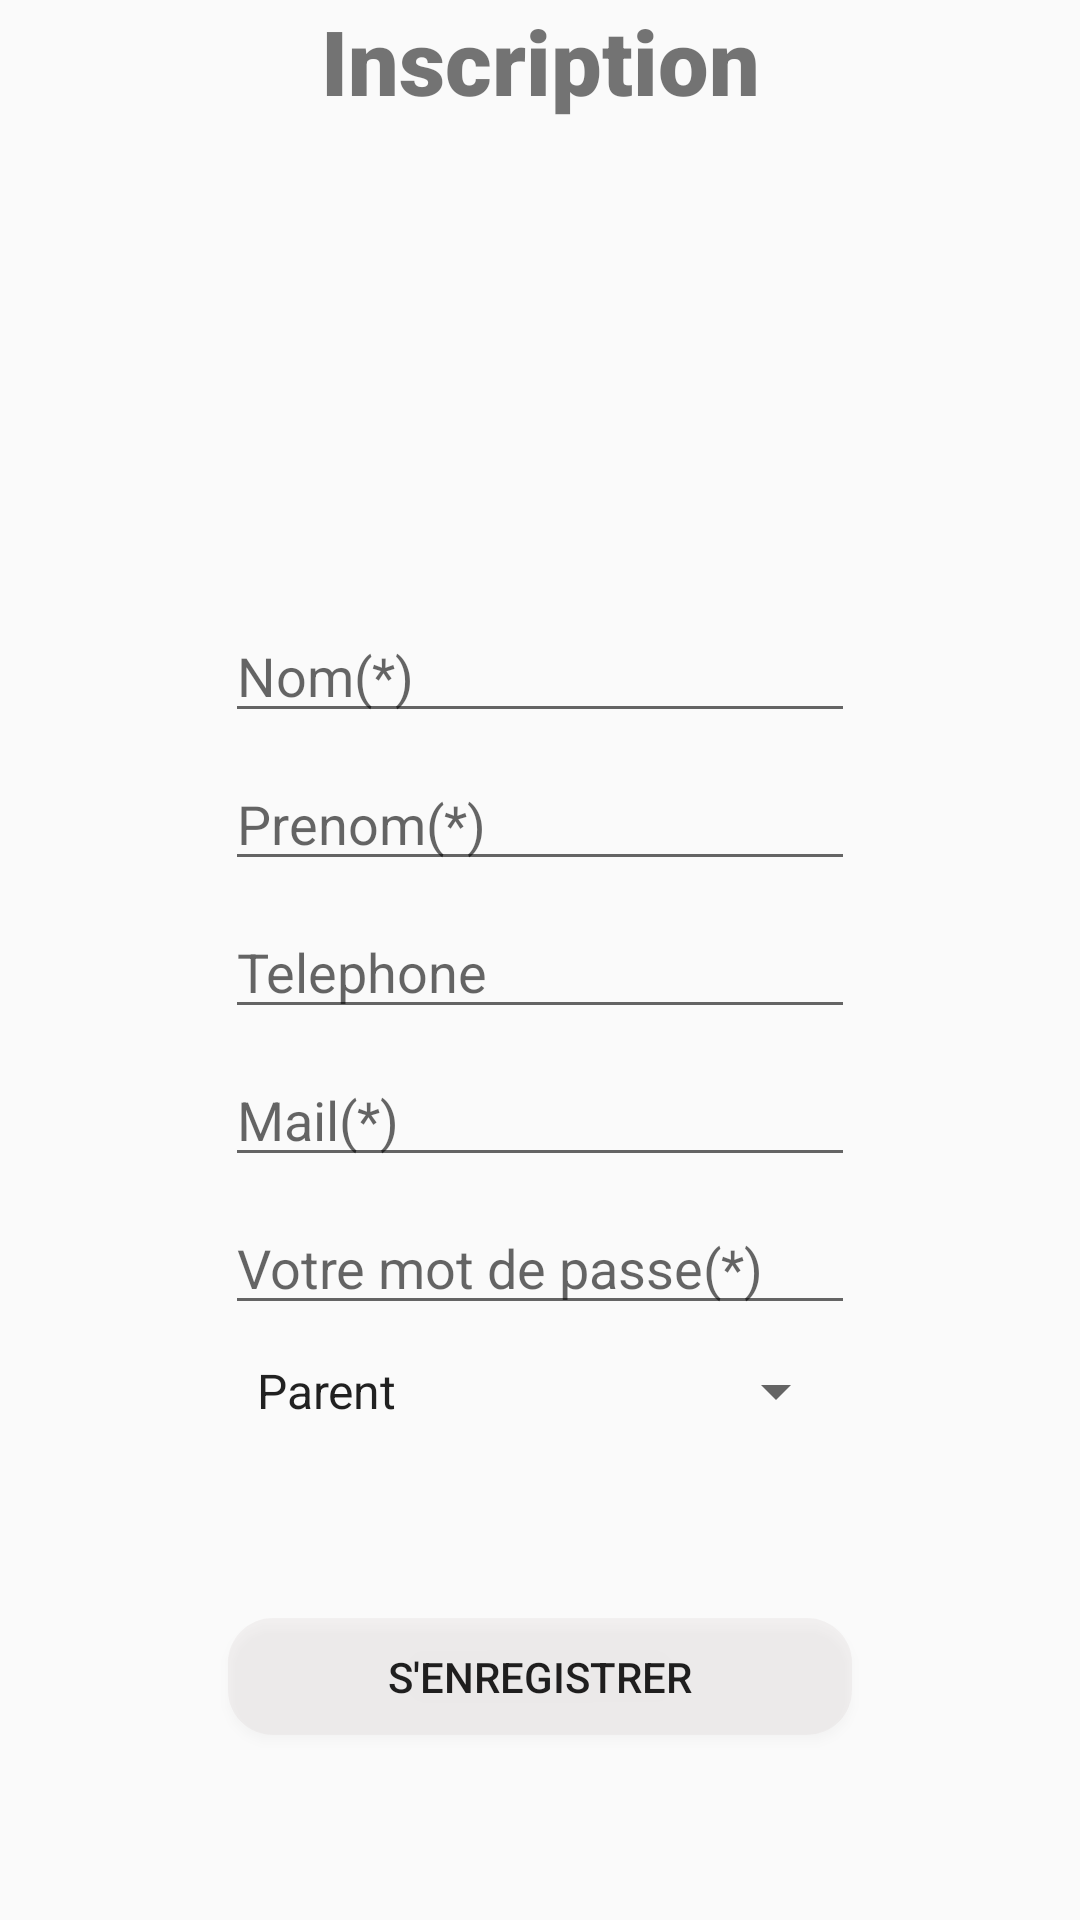

The Android layout XML behind this screen, and the referenced resources:
<!-- AndroidManifest.xml: application theme AppTheme -->
<!-- res/layout/activity_inscription.xml -->
<?xml version="1.0" encoding="utf-8"?>
<androidx.coordinatorlayout.widget.CoordinatorLayout xmlns:android="http://schemas.android.com/apk/res/android"
    xmlns:app="http://schemas.android.com/apk/res-auto"
    xmlns:tools="http://schemas.android.com/tools"
    android:layout_width="match_parent"
    android:layout_height="match_parent"
    android:background="?android:attr/windowBackground"
    tools:context=".Inscription"
    >

    <com.google.android.material.appbar.AppBarLayout
        android:layout_width="match_parent"
        android:layout_height="wrap_content"
        android:theme="@style/AppTheme.AppBarOverlay"/>

    <include layout="@layout/content_inscription" />


</androidx.coordinatorlayout.widget.CoordinatorLayout>
<!-- res/layout/content_inscription.xml (included above) -->
<?xml version="1.0" encoding="utf-8"?>
<androidx.constraintlayout.widget.ConstraintLayout xmlns:android="http://schemas.android.com/apk/res/android"
    xmlns:app="http://schemas.android.com/apk/res-auto"
    xmlns:tools="http://schemas.android.com/tools"
    android:layout_width="match_parent"
    android:layout_height="match_parent"
    app:layout_behavior="@string/appbar_scrolling_view_behavior"
    tools:context=".Inscription"
    tools:showIn="@layout/activity_inscription">

    <TextView
        android:id="@+id/textView3"
        android:layout_width="190dp"
        android:layout_height="40dp"
        android:fontFamily="sans-serif-black"
        android:text="@string/view_inscription"
        android:textAlignment="center"
        android:textAllCaps="false"
        android:textSize="30sp"
        android:typeface="normal"
        app:layout_constraintEnd_toEndOf="parent"
        app:layout_constraintStart_toStartOf="parent"
        app:layout_constraintTop_toTopOf="parent"
        />

    <EditText
        android:id="@+id/nom"
        android:layout_width="wrap_content"
        android:layout_height="wrap_content"
        android:layout_marginStart="8dp"
        android:layout_marginTop="8dp"
        android:layout_marginEnd="8dp"
        android:ems="10"
        android:hint="@string/view_nom"
        android:inputType="textPersonName"
        android:textAlignment="viewStart"
        app:layout_constraintEnd_toEndOf="parent"
        app:layout_constraintStart_toStartOf="parent"
        app:layout_constraintTop_toBottomOf="@+id/error"
        />

    <EditText
        android:id="@+id/Mail"
        android:layout_width="wrap_content"
        android:layout_height="wrap_content"
        android:layout_marginStart="8dp"
        android:layout_marginTop="8dp"
        android:layout_marginEnd="8dp"
        android:ems="10"
        android:hint="@string/mail"
        android:inputType="textEmailAddress"
        android:textAlignment="viewStart"
        app:layout_constraintEnd_toEndOf="parent"
        app:layout_constraintStart_toStartOf="parent"
        app:layout_constraintTop_toBottomOf="@+id/telephone" />

    <EditText
        android:id="@+id/mdp"
        android:layout_width="wrap_content"
        android:layout_height="wrap_content"
        android:layout_marginStart="8dp"
        android:layout_marginTop="8dp"
        android:layout_marginEnd="8dp"
        android:ems="10"
        android:hint="@string/view_mdp"
        android:inputType="textPassword"
        app:layout_constraintEnd_toEndOf="parent"
        app:layout_constraintStart_toStartOf="parent"
        app:layout_constraintTop_toBottomOf="@+id/Mail" />

    <Button
        android:id="@+id/inscription"
        android:layout_width="208dp"
        android:layout_height="39dp"
        android:layout_marginStart="8dp"
        android:layout_marginEnd="8dp"
        android:background="@drawable/grey_border"
        android:text="S'enregistrer"
        app:layout_constraintBottom_toBottomOf="parent"
        app:layout_constraintEnd_toEndOf="parent"
        app:layout_constraintStart_toStartOf="parent"
        app:layout_constraintTop_toBottomOf="@+id/type" />

    <TextView
        android:id="@+id/error"
        android:layout_width="229dp"
        android:layout_height="22dp"
        android:layout_marginTop="10dp"
        android:ems="15"
        android:text=""
        android:textColor="@color/red"
        app:layout_constraintBottom_toTopOf="@+id/nom"
        app:layout_constraintEnd_toEndOf="parent"
        app:layout_constraintStart_toStartOf="parent"
        app:layout_constraintTop_toBottomOf="@+id/imageView2" />

    <EditText
        android:id="@+id/prenom"
        android:layout_width="wrap_content"
        android:layout_height="wrap_content"
        android:layout_marginStart="8dp"
        android:layout_marginTop="8dp"
        android:layout_marginEnd="8dp"
        android:ems="10"
        android:hint="@string/view_prenom"
        android:inputType="textPersonName"
        app:layout_constraintEnd_toEndOf="parent"
        app:layout_constraintStart_toStartOf="parent"
        app:layout_constraintTop_toBottomOf="@+id/nom" />

    <EditText
        android:id="@+id/telephone"
        android:layout_width="wrap_content"
        android:layout_height="wrap_content"
        android:layout_marginStart="8dp"
        android:layout_marginTop="8dp"
        android:layout_marginEnd="8dp"
        android:ems="10"
        android:hint="@string/view_telephone"
        android:inputType="number"
        android:maxLength="8"
        app:layout_constraintEnd_toEndOf="parent"
        app:layout_constraintStart_toStartOf="parent"
        app:layout_constraintTop_toBottomOf="@+id/prenom" />

    <ImageView
        android:id="@+id/imageView2"
        android:layout_width="101dp"
        android:layout_height="73dp"
        android:layout_marginTop="50dp"
        app:layout_constraintEnd_toEndOf="parent"
        app:layout_constraintStart_toStartOf="parent"
        app:layout_constraintTop_toBottomOf="@+id/textView3"
        app:srcCompat="@mipmap/avatar" />

    <Spinner
        android:id="@+id/type"
        android:layout_width="205dp"
        android:layout_height="28dp"
        android:layout_marginStart="8dp"
        android:layout_marginTop="8dp"
        android:layout_marginEnd="8dp"
        android:entries="@array/type_utilisateur"
        android:spinnerMode="dropdown"
        app:layout_constraintEnd_toEndOf="parent"
        app:layout_constraintStart_toStartOf="parent"
        app:layout_constraintTop_toBottomOf="@+id/mdp" />


</androidx.constraintlayout.widget.ConstraintLayout>
<!-- resources referenced by this layout -->
<resources>
  <string-array name="type_utilisateur">
          <item>Parent</item>
          <item>Enseignant</item>
          <item>Membre administration</item>
      </string-array>
  <color name="red">#FF0000</color>
  <!-- drawable grey_border (drawable) -->
  <?xml version="1.0" encoding="utf-8"?>
  <shape xmlns:android="http://schemas.android.com/apk/res/android">
      <stroke>
          android:width="2dp"
          android:color="#000"
      </stroke>
      <solid android:color="#D9D9D9"/>
      <corners android:radius="15dp"/>
      <solid android:color="#29C8BCBC"></solid>
  </shape>
  <string name="mail">Mail(*)</string>
  <string name="view_inscription">Inscription</string>
  <string name="view_mdp">Votre mot de passe(*)</string>
  <string name="view_nom">Nom(*)</string>
  <string name="view_prenom">Prenom(*)</string>
  <string name="view_telephone">Telephone</string>
  <style name="AppTheme.AppBarOverlay" parent="ThemeOverlay.AppCompat.DayNight.ActionBar" />
  <style name="AppTheme" parent="Theme.AppCompat.Light.NoActionBar">
          
          <item name="colorPrimary">@color/colorPrimary</item>
          <item name="colorPrimaryDark">@color/colorPrimaryDark</item>
          <item name="colorAccent">@color/colorAccent</item>
      </style>
  <color name="colorPrimary">#008577</color>
  <color name="colorPrimaryDark">#00574B</color>
  <color name="colorAccent">#D81B60</color>
</resources>
